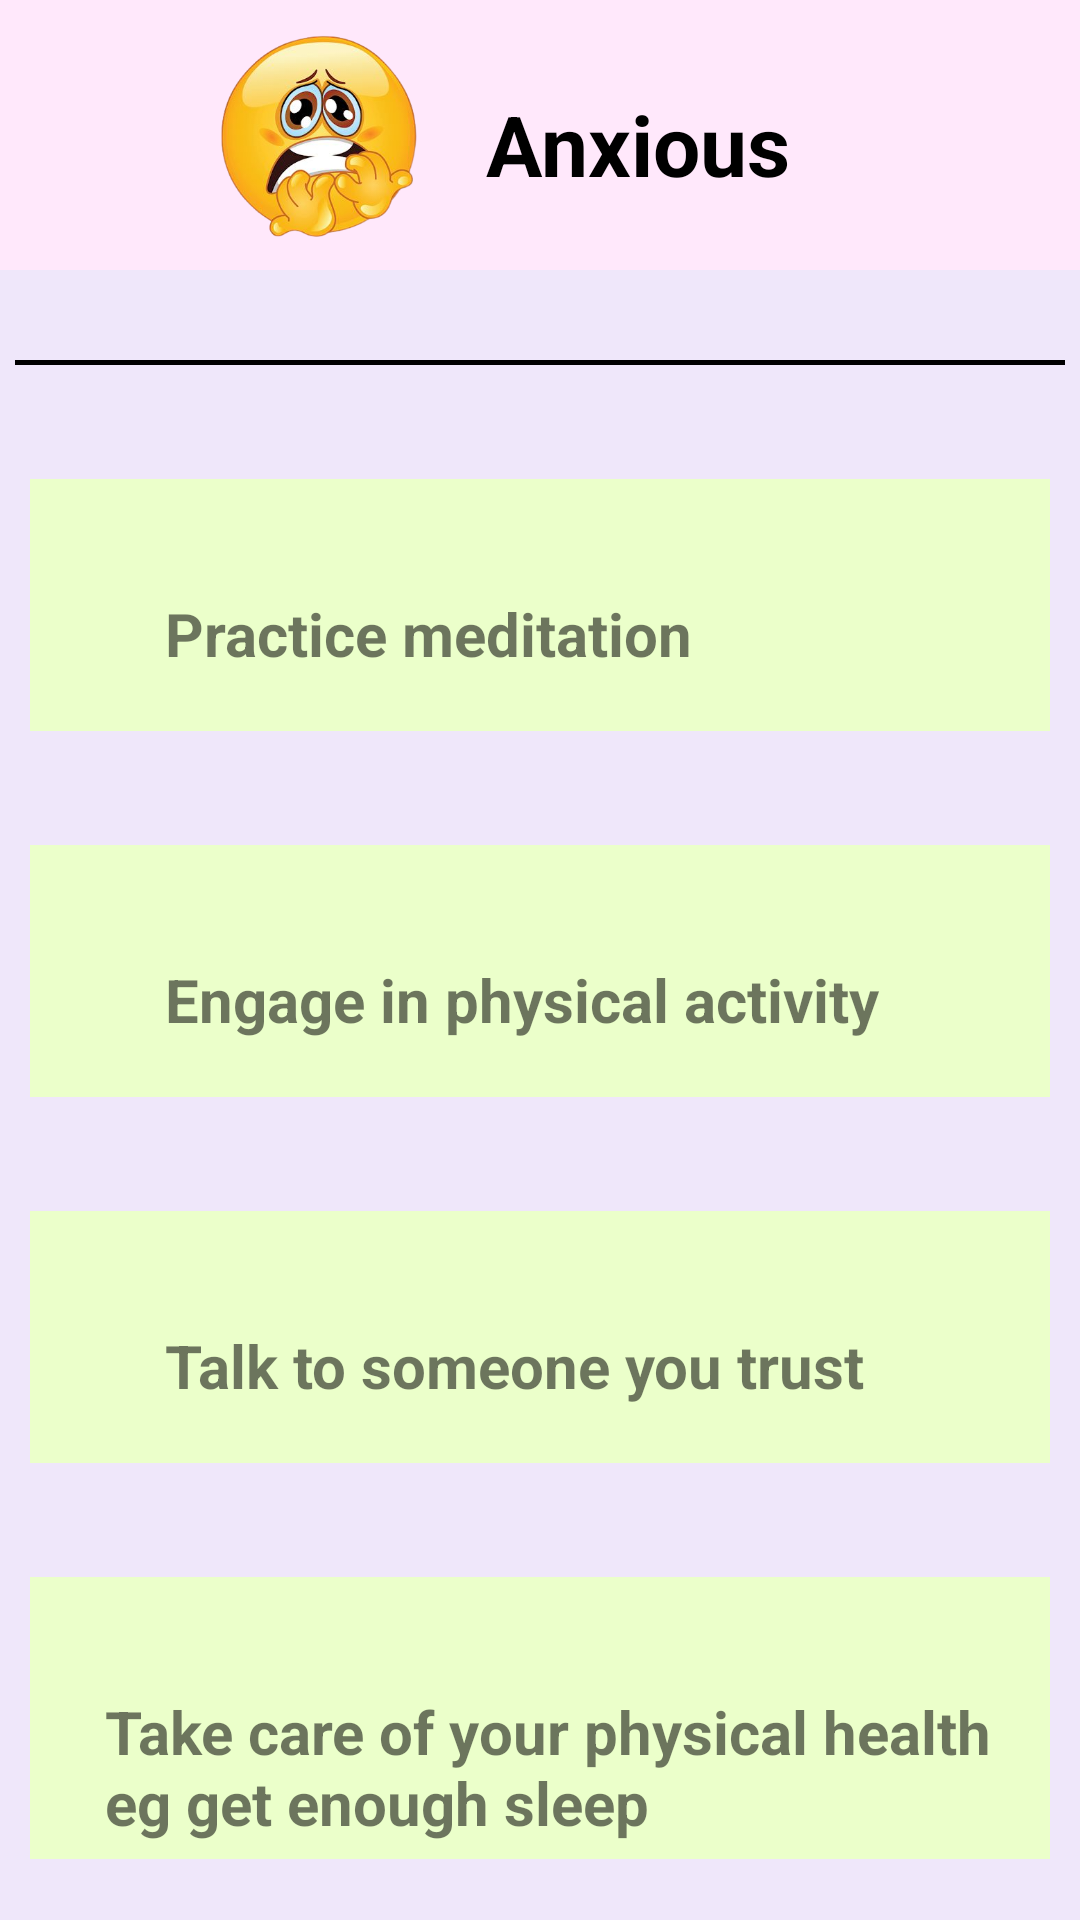

Reconstruct the res/layout file that produces this screen, plus the resources it refers to.
<!-- AndroidManifest.xml: application theme Theme.Happieryou -->
<!-- res/layout/anxiouspage.xml -->
<?xml version="1.0" encoding="utf-8"?>
<LinearLayout xmlns:android="http://schemas.android.com/apk/res/android"
    xmlns:app="http://schemas.android.com/apk/res-auto"
    xmlns:tools="http://schemas.android.com/tools"
    android:orientation="vertical"
    android:layout_width="match_parent"
    android:layout_height="match_parent"
    android:background="#EFE7FA"
    tools:context=".AnxiousFragment">
    <LinearLayout
        android:layout_width="match_parent"
        android:layout_height="wrap_content"
        android:gravity="center_vertical"
        android:orientation="horizontal"
        android:background="#FFE8FB">

        <ImageView
            android:id="@+id/imageView"
            android:layout_width="96dp"
            android:layout_height="74dp"
            android:layout_marginStart="58dp"
            android:layout_marginTop="8dp"
            android:layout_marginBottom="8dp"
            android:src="@drawable/anxious" />

        <TextView
            android:id="@+id/textView"
            android:layout_width="121dp"
            android:layout_height="wrap_content"
            android:layout_marginStart="8dp"
            android:layout_marginTop="3dp"
            android:text="Anxious"
            android:textColor="#000"
            android:textSize="28sp"
            android:textStyle="bold" />

    </LinearLayout>

    <View
        android:layout_width="350dp"
        android:layout_gravity="center"
        android:layout_height="1.5dp"
        android:layout_marginTop="30dp"
        android:background="#000000" />
    <FrameLayout
        android:layout_height="wrap_content"
        android:layout_width="match_parent"
        android:background="#EBFFCA"
        android:layout_marginTop="38dp"
        android:layout_marginLeft="10dp"
        android:layout_marginRight="10dp">

        <TextView
            android:id="@+id/textView2"
            android:layout_width="match_parent"
            android:layout_height="46dp"
            android:layout_marginTop="38dp"
            android:layout_marginStart="45dp"
            android:text="Practice meditation"
            android:textSize="20sp"
            android:textStyle="bold" />
    </FrameLayout>

    <FrameLayout
        android:layout_height="wrap_content"
        android:layout_width="match_parent"
        android:background="#EBFFCA"
        android:layout_marginTop="38dp"
        android:layout_marginLeft="10dp"
        android:layout_marginRight="10dp">
        <TextView
            android:id="@+id/textView3"
            android:layout_width="match_parent"
            android:layout_height="46dp"
            android:layout_marginTop="38dp"
            android:layout_marginStart="45dp"
            android:text="Engage in physical activity"
            android:textSize="20sp"
            android:textStyle="bold" />
    </FrameLayout>
    <FrameLayout
        android:layout_height="wrap_content"
        android:layout_width="match_parent"
        android:background="#EBFFCA"
        android:layout_marginTop="38dp"
        android:layout_marginLeft="10dp"
        android:layout_marginRight="10dp">
        <TextView
            android:id="@+id/textView4"
            android:layout_width="match_parent"
            android:layout_height="46dp"
            android:layout_marginTop="38dp"
            android:layout_marginStart="45dp"
            android:text="Talk to someone you trust"
            android:textSize="20sp"
            android:textStyle="bold" />
    </FrameLayout>

    <FrameLayout
        android:layout_width="wrap_content"
        android:layout_height="94dp"
        android:layout_marginLeft="10dp"
        android:layout_marginTop="38dp"
        android:layout_marginRight="10dp"
        android:background="#EBFFCA">

        <TextView
            android:id="@+id/textView5"
            android:layout_width="wrap_content"
            android:layout_height="wrap_content"
            android:layout_marginStart="25dp"
            android:layout_marginTop="38dp"
            android:text="Take care of your physical health eg get enough sleep"
            android:textSize="20sp"
            android:textStyle="bold" />

    </FrameLayout>
</LinearLayout>
<!-- resources referenced by this layout -->
<resources>
  <!-- drawable anxious: jpg bitmap (drawable, 128542 bytes) -->
  <style name="Theme.Happieryou" parent="android:Theme.Material.Light.NoActionBar" />
</resources>
